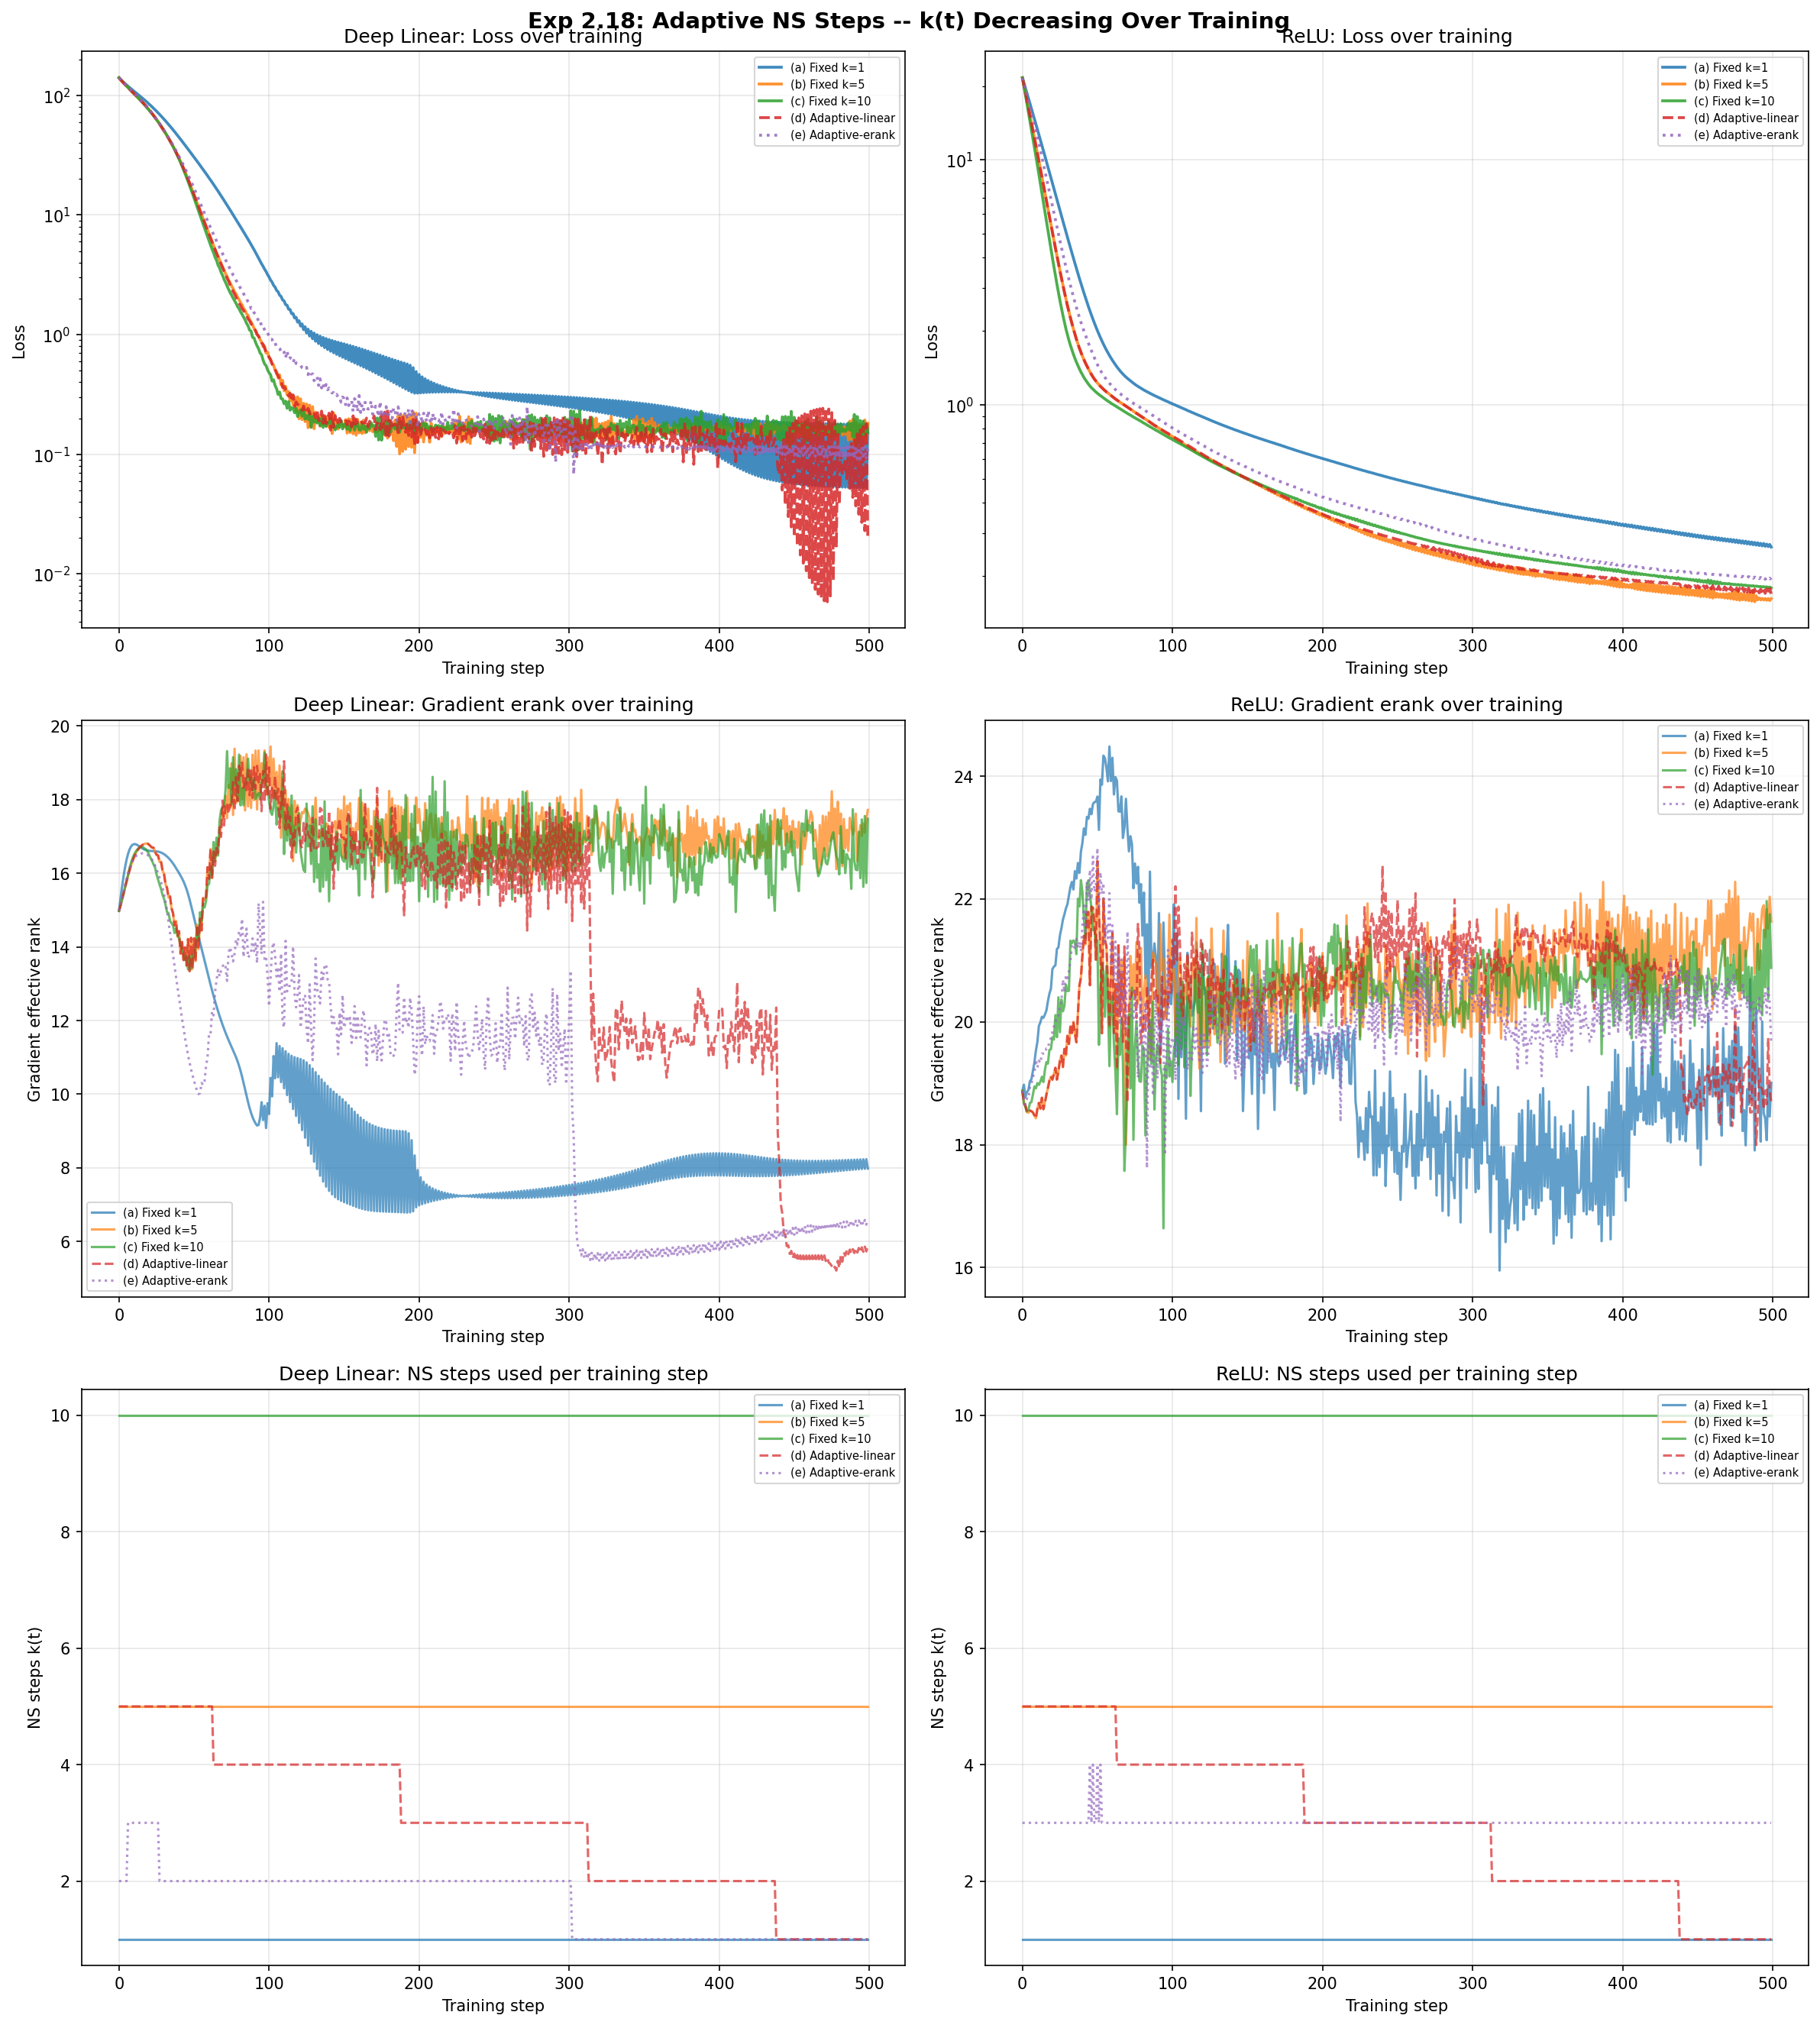

The script that saved this image:
#!/usr/bin/env python3
"""
Experiment 2.18: Adaptive NS steps -- k(t) decreasing over training

Hypothesis: k=20 hurts (confirmed 1.4c-ii). Adaptive schedule
  k(t) = max(1, round(5 - 4*t/T))
outperforms fixed k=5 by >3% final loss.

Tests 5 NS schedules on 4-layer deep linear and ReLU networks:
  (a) Fixed k=1
  (b) Fixed k=5  (Muon default)
  (c) Fixed k=10
  (d) Adaptive-linear: k(t) = max(1, round(5 - 4*t/T))
  (e) Adaptive-erank: k(t) = max(1, round(5 * erank(G)/n))

Uses Muon's quintic NS coefficients: a=3.4445, b=-4.7750, c=2.0315
  X_{k+1} = a * X_k + b * X_k @ (X_k^T @ X_k) + c * X_k @ (X_k^T @ X_k)^2
"""

import numpy as np
import matplotlib
matplotlib.use('Agg')
import matplotlib.pyplot as plt
import os

SCRIPT_DIR = os.path.dirname(os.path.abspath(__file__))

# ============================================================================
# Core functions
# ============================================================================

def newton_schulz_quintic(G, num_iters=5):
    """
    Muon's quintic Newton-Schulz iteration.
    Coefficients: a=3.4445, b=-4.7750, c=2.0315  (satisfy a+b+c=1)
    X_{k+1} = a*X + b*X@(X^T@X) + c*X@(X^T@X)^2

    Each iteration costs 4 matmuls:
      1) X^T @ X        (n x m) @ (m x n) = n x n
      2) X @ (X^T@X)    (m x n) @ (n x n) = m x n   [used for b-term]
      3) (X^T@X)^2      (n x n) @ (n x n) = n x n
      4) X @ (X^T@X)^2  (m x n) @ (n x n) = m x n   [used for c-term]
    """
    a, b, c = 3.4445, -4.7750, 2.0315
    m, n = G.shape
    X = G / (np.linalg.norm(G, 'fro') + 1e-30)

    for _ in range(num_iters):
        XtX = X.T @ X             # matmul 1
        X_XtX = X @ XtX           # matmul 2
        XtX2 = XtX @ XtX          # matmul 3
        X_XtX2 = X @ XtX2         # matmul 4
        X = a * X + b * X_XtX + c * X_XtX2

    return X


def effective_rank(M):
    """
    Effective rank via Shannon entropy of normalized singular values.
    erank = exp(H(p)), where p_i = sigma_i / sum(sigma).
    """
    s = np.linalg.svd(M, compute_uv=False)
    s = s[s > 1e-30]
    if len(s) == 0:
        return 1.0
    p = s / s.sum()
    H = -np.sum(p * np.log(p + 1e-30))
    return np.exp(H)


def relu(x):
    return np.maximum(0, x)


def relu_deriv(x):
    return (x > 0).astype(float)


# ============================================================================
# Schedule definitions
# ============================================================================

def schedule_fixed(k_val):
    """Return a schedule function that always returns k_val."""
    def sched(t, T, G=None, n=None):
        return k_val
    sched.__name__ = f"Fixed k={k_val}"
    return sched


def schedule_adaptive_linear(t, T, G=None, n=None):
    """k(t) = max(1, round(5 - 4*t/T)) -- starts at 5, linearly to 1."""
    return max(1, round(5 - 4 * t / T))
schedule_adaptive_linear.__name__ = "Adaptive-linear"


def schedule_adaptive_erank(t, T, G=None, n=None):
    """k(t) = max(1, round(5 * erank(G)/n)) -- fewer steps when gradient is low-rank."""
    if G is None:
        return 5
    er = effective_rank(G)
    return max(1, round(5 * er / n))
schedule_adaptive_erank.__name__ = "Adaptive-erank"


# ============================================================================
# Training: Deep Linear Network
# ============================================================================

def train_deep_linear(depth=4, width=32, input_dim=32, output_dim=32,
                      n_steps=500, lr=0.02, schedule_fn=None, seed=42):
    """
    Train deep linear network W_1 @ W_2 @ ... @ W_depth with Muon.
    Returns: losses, eranks_per_step, k_per_step, total_ns_matmuls
    """
    if schedule_fn is None:
        schedule_fn = schedule_fixed(5)

    np.random.seed(seed)
    target = np.random.randn(output_dim, input_dim) * 0.5

    # Initialize weights
    dims = [input_dim] + [width] * (depth - 1) + [output_dim]
    weights = []
    for i in range(depth):
        fan_in, fan_out = dims[i], dims[i + 1]
        W = np.random.randn(fan_out, fan_in) * np.sqrt(2.0 / (fan_in + fan_out))
        weights.append(W)

    losses = []
    eranks = []
    k_values_used = []
    total_ns_matmuls = 0

    for step in range(n_steps):
        # Forward: product of all layers
        product = np.eye(input_dim)
        for W in weights:
            product = W @ product

        # Loss
        diff = product - target
        loss = 0.5 * np.linalg.norm(diff, 'fro') ** 2
        losses.append(loss)

        # Backward: gradients for each layer
        grads = []
        for k_layer in range(depth):
            left = np.eye(weights[k_layer].shape[0])
            for j in range(k_layer + 1, depth):
                left = weights[j] @ left

            right = np.eye(input_dim)
            for j in range(k_layer):
                right = weights[j] @ right

            grad = left.T @ diff @ right.T
            grads.append(grad)

        # Track gradient effective rank (use first layer's gradient)
        er = effective_rank(grads[0])
        eranks.append(er)
        n_dim = min(grads[0].shape)

        # Muon update with scheduled k
        for k_layer in range(depth):
            G = grads[k_layer]
            k_ns = schedule_fn(step, n_steps, G=G, n=min(G.shape))
            if k_layer == 0:
                k_values_used.append(k_ns)
            G_orth = newton_schulz_quintic(G, num_iters=k_ns)
            total_ns_matmuls += k_ns * 4  # 4 matmuls per NS iteration per layer
            weights[k_layer] -= lr * G_orth

    return losses, eranks, k_values_used, total_ns_matmuls


# ============================================================================
# Training: ReLU Network
# ============================================================================

def train_relu_net(depth=4, width=32, input_dim=32, output_dim=32,
                   n_steps=500, lr=0.01, schedule_fn=None, seed=42,
                   batch_size=64):
    """
    Train ReLU MLP: x -> ReLU(W1 x) -> ReLU(W2 ...) -> W_L ...
    Quadratic loss on random targets.
    Returns: losses, eranks, k_per_step, total_ns_matmuls
    """
    if schedule_fn is None:
        schedule_fn = schedule_fixed(5)

    np.random.seed(seed)

    # Random data
    X_data = np.random.randn(batch_size, input_dim)
    Y_data = np.random.randn(batch_size, output_dim) * 0.3

    # Initialize weights
    dims = [input_dim] + [width] * (depth - 1) + [output_dim]
    weights = []
    for i in range(depth):
        fan_in, fan_out = dims[i], dims[i + 1]
        W = np.random.randn(fan_out, fan_in) * np.sqrt(2.0 / fan_in)
        weights.append(W)

    losses = []
    eranks = []
    k_values_used = []
    total_ns_matmuls = 0

    for step in range(n_steps):
        # Forward pass with ReLU activations
        activations = [X_data.T]  # input_dim x batch
        for i in range(depth):
            z = weights[i] @ activations[-1]
            if i < depth - 1:
                a = relu(z)
            else:
                a = z  # no activation on last layer
            activations.append(a)

        # Loss: 0.5 * ||output - Y||^2
        output = activations[-1].T  # batch x output_dim
        diff = output - Y_data  # batch x output_dim
        loss = 0.5 * np.mean(np.sum(diff ** 2, axis=1))
        losses.append(loss)

        # Backward pass
        # dL/d(output) = diff / batch_size
        delta = diff.T / batch_size  # output_dim x batch

        grads = [None] * depth
        for i in range(depth - 1, -1, -1):
            # Gradient for weight i
            grads[i] = delta @ activations[i].T  # (dim_out x batch) @ (batch x dim_in)

            if i > 0:
                # Propagate through weight
                delta = weights[i].T @ delta
                # ReLU derivative
                pre_act = weights[i - 1] @ activations[i - 1] if i >= 1 else activations[0]
                # We need the pre-activation to apply relu_deriv
                # Actually activations[i] = relu(weights[i-1] @ activations[i-1]) for i>=1
                # We stored the post-activation, so we use the sign
                delta = delta * relu_deriv(weights[i - 1] @ activations[i - 1])

        # Track gradient effective rank
        er = effective_rank(grads[0])
        eranks.append(er)

        # Muon update
        for k_layer in range(depth):
            G = grads[k_layer]
            k_ns = schedule_fn(step, n_steps, G=G, n=min(G.shape))
            if k_layer == 0:
                k_values_used.append(k_ns)
            G_orth = newton_schulz_quintic(G, num_iters=k_ns)
            total_ns_matmuls += k_ns * 4
            weights[k_layer] -= lr * G_orth

    return losses, eranks, k_values_used, total_ns_matmuls


# ============================================================================
# Main experiment
# ============================================================================

def run_experiment(train_fn, net_type, n_steps=500, **train_kwargs):
    """Run all 5 schedules and collect results."""

    schedules = {
        "(a) Fixed k=1":       schedule_fixed(1),
        "(b) Fixed k=5":       schedule_fixed(5),
        "(c) Fixed k=10":      schedule_fixed(10),
        "(d) Adaptive-linear": schedule_adaptive_linear,
        "(e) Adaptive-erank":  schedule_adaptive_erank,
    }

    results = {}
    for name, sched in schedules.items():
        losses, eranks, k_used, total_matmuls = train_fn(
            n_steps=n_steps, schedule_fn=sched, **train_kwargs
        )
        results[name] = {
            'losses': losses,
            'eranks': eranks,
            'k_used': k_used,
            'total_matmuls': total_matmuls,
            'final_loss': losses[-1],
        }

    return results


def print_table(results, net_type):
    """Print the results table."""
    ref = results["(b) Fixed k=5"]
    ref_loss = ref['final_loss']
    ref_matmuls = ref['total_matmuls']

    print(f"\n{'='*100}")
    print(f"  Results: {net_type}")
    print(f"{'='*100}")
    print(f"  {'Schedule':<25s} {'Final loss':>12s} {'Total NS matmuls':>18s} "
          f"{'Pareto score':>14s} {'vs k=5 loss':>14s} {'vs k=5 flops':>14s}")
    print(f"  {'-'*25} {'-'*12} {'-'*18} {'-'*14} {'-'*14} {'-'*14}")

    for name, r in results.items():
        fl = r['final_loss']
        tm = r['total_matmuls']
        pareto = fl * tm
        vs_loss = (fl - ref_loss) / ref_loss * 100
        vs_flops = (tm - ref_matmuls) / ref_matmuls * 100
        print(f"  {name:<25s} {fl:12.6e} {tm:18d} {pareto:14.4e} "
              f"{vs_loss:+13.1f}% {vs_flops:+13.1f}%")

    print()


def print_erank_analysis(results, net_type):
    """Verify that gradient erank decreases over training."""
    print(f"\n  Gradient effective rank analysis ({net_type}):")
    print(f"  {'Schedule':<25s} {'erank(t=0)':>12s} {'erank(t=T/2)':>14s} "
          f"{'erank(t=T)':>12s} {'Decreasing?':>13s}")
    print(f"  {'-'*25} {'-'*12} {'-'*14} {'-'*12} {'-'*13}")

    for name, r in results.items():
        eranks = r['eranks']
        T = len(eranks)
        er_start = np.mean(eranks[:20])
        er_mid = np.mean(eranks[T//2 - 10: T//2 + 10])
        er_end = np.mean(eranks[-20:])
        decreasing = er_end < er_start
        print(f"  {name:<25s} {er_start:12.2f} {er_mid:14.2f} {er_end:12.2f} "
              f"{'YES' if decreasing else 'NO':>13s}")


def main():
    np.random.seed(42)
    N_STEPS = 500

    print("=" * 100)
    print("  Experiment 2.18: Adaptive NS steps -- k(t) decreasing over training")
    print("=" * 100)
    print()
    print("  Hypothesis: Adaptive schedule k(t) = max(1, round(5 - 4*t/T))")
    print("              outperforms fixed k=5 by >3% final loss.")
    print()
    print("  NS iteration: quintic (a=3.4445, b=-4.7750, c=2.0315)")
    print("  4 matmuls per NS iteration per layer")
    print()

    # ================================================================
    #  Part I: Deep Linear Network
    # ================================================================
    print("=" * 100)
    print("  PART I: 4-layer Deep Linear Network (32x32, 500 steps)")
    print("=" * 100)

    linear_results = run_experiment(
        train_deep_linear,
        "Deep Linear",
        n_steps=N_STEPS,
        depth=4, width=32, input_dim=32, output_dim=32,
        lr=0.02, seed=42
    )

    print_table(linear_results, "Deep Linear Network")
    print_erank_analysis(linear_results, "Deep Linear")

    # ================================================================
    #  Part II: ReLU Network
    # ================================================================
    print()
    print("=" * 100)
    print("  PART II: 4-layer ReLU Network (32x32, 500 steps)")
    print("=" * 100)

    relu_results = run_experiment(
        train_relu_net,
        "ReLU",
        n_steps=N_STEPS,
        depth=4, width=32, input_dim=32, output_dim=32,
        lr=0.01, seed=42, batch_size=64
    )

    print_table(relu_results, "ReLU Network")
    print_erank_analysis(relu_results, "ReLU")

    # ================================================================
    #  Hypothesis testing
    # ================================================================
    print()
    print("=" * 100)
    print("  HYPOTHESIS TESTING")
    print("=" * 100)

    for net_type, results in [("Deep Linear", linear_results), ("ReLU", relu_results)]:
        ref = results["(b) Fixed k=5"]
        ref_loss = ref['final_loss']
        ref_matmuls = ref['total_matmuls']
        ref_pareto = ref_loss * ref_matmuls

        print(f"\n  --- {net_type} ---")

        # Test 1: Adaptive-linear vs k=5 on final loss
        adl = results["(d) Adaptive-linear"]
        loss_improvement = (ref_loss - adl['final_loss']) / ref_loss * 100
        t1 = adl['final_loss'] < ref_loss * 0.97  # >3% better
        print(f"  T1: Adaptive-linear loss < k=5 by >3%?  "
              f"{'PASS' if t1 else 'FAIL'}  "
              f"(improvement={loss_improvement:+.2f}%, "
              f"adaptive={adl['final_loss']:.6e}, k=5={ref_loss:.6e})")

        # Test 2: Adaptive schedules beat k=5 on Pareto score by >10%
        for sname in ["(d) Adaptive-linear", "(e) Adaptive-erank"]:
            s = results[sname]
            s_pareto = s['final_loss'] * s['total_matmuls']
            pareto_improvement = (ref_pareto - s_pareto) / ref_pareto * 100
            t2 = s_pareto < ref_pareto * 0.90  # >10% better
            print(f"  T2: {sname} Pareto < k=5 by >10%?  "
                  f"{'PASS' if t2 else 'FAIL'}  "
                  f"(improvement={pareto_improvement:+.2f}%, "
                  f"pareto_adaptive={s_pareto:.4e}, pareto_k5={ref_pareto:.4e})")

        # Test 3: Gradient erank decreases over training
        eranks = ref['eranks']
        er_start = np.mean(eranks[:20])
        er_end = np.mean(eranks[-20:])
        t3 = er_end < er_start
        print(f"  T3: Gradient erank decreases over training?  "
              f"{'PASS' if t3 else 'FAIL'}  "
              f"(start={er_start:.2f}, end={er_end:.2f})")

        # Test 4: Adaptive uses fewer total NS matmuls than k=5
        for sname in ["(d) Adaptive-linear", "(e) Adaptive-erank"]:
            s = results[sname]
            flop_saving = (ref_matmuls - s['total_matmuls']) / ref_matmuls * 100
            t4 = s['total_matmuls'] < ref_matmuls
            print(f"  T4: {sname} uses fewer matmuls than k=5?  "
                  f"{'PASS' if t4 else 'FAIL'}  "
                  f"(saving={flop_saving:+.1f}%, "
                  f"adaptive={s['total_matmuls']}, k=5={ref_matmuls})")

    # ================================================================
    #  Plotting
    # ================================================================
    fig, axes = plt.subplots(3, 2, figsize=(16, 18))
    fig.suptitle("Exp 2.18: Adaptive NS Steps -- k(t) Decreasing Over Training",
                 fontsize=14, fontweight='bold')

    colors = {
        "(a) Fixed k=1":       '#1f77b4',
        "(b) Fixed k=5":       '#ff7f0e',
        "(c) Fixed k=10":      '#2ca02c',
        "(d) Adaptive-linear": '#d62728',
        "(e) Adaptive-erank":  '#9467bd',
    }
    linestyles = {
        "(a) Fixed k=1":       '-',
        "(b) Fixed k=5":       '-',
        "(c) Fixed k=10":      '-',
        "(d) Adaptive-linear": '--',
        "(e) Adaptive-erank":  ':',
    }

    for col, (net_type, results) in enumerate([
        ("Deep Linear", linear_results), ("ReLU", relu_results)
    ]):
        # Row 0: Loss curves
        ax = axes[0, col]
        for name, r in results.items():
            ax.semilogy(r['losses'], color=colors[name], linestyle=linestyles[name],
                        linewidth=1.8, label=name, alpha=0.85)
        ax.set_xlabel('Training step')
        ax.set_ylabel('Loss')
        ax.set_title(f'{net_type}: Loss over training')
        ax.legend(fontsize=7)
        ax.grid(True, alpha=0.3)

        # Row 1: Gradient effective rank
        ax = axes[1, col]
        for name, r in results.items():
            ax.plot(r['eranks'], color=colors[name], linestyle=linestyles[name],
                    linewidth=1.5, label=name, alpha=0.7)
        ax.set_xlabel('Training step')
        ax.set_ylabel('Gradient effective rank')
        ax.set_title(f'{net_type}: Gradient erank over training')
        ax.legend(fontsize=7)
        ax.grid(True, alpha=0.3)

        # Row 2: k(t) schedule used
        ax = axes[2, col]
        for name, r in results.items():
            ax.plot(r['k_used'], color=colors[name], linestyle=linestyles[name],
                    linewidth=1.5, label=name, alpha=0.7)
        ax.set_xlabel('Training step')
        ax.set_ylabel('NS steps k(t)')
        ax.set_title(f'{net_type}: NS steps used per training step')
        ax.legend(fontsize=7)
        ax.grid(True, alpha=0.3)

    plt.tight_layout()
    plot_path = os.path.join(SCRIPT_DIR, "adaptive_ns_steps.png")
    plt.savefig(plot_path, dpi=150, bbox_inches='tight')
    plt.close()
    print(f"\n  Plot saved: {plot_path}")

    # ── Pareto plot ──
    fig, axes = plt.subplots(1, 2, figsize=(14, 6))
    fig.suptitle("Exp 2.18: Pareto Efficiency (Final Loss x Total NS Matmuls)",
                 fontsize=13, fontweight='bold')

    for col, (net_type, results) in enumerate([
        ("Deep Linear", linear_results), ("ReLU", relu_results)
    ]):
        ax = axes[col]
        for name, r in results.items():
            ax.scatter(r['total_matmuls'], r['final_loss'],
                       c=colors[name], s=100, zorder=5, edgecolors='black')
            ax.annotate(name.split(')')[0] + ')', (r['total_matmuls'], r['final_loss']),
                        textcoords="offset points", xytext=(8, 5), fontsize=8)

        ax.set_xlabel('Total NS matmuls')
        ax.set_ylabel('Final loss')
        ax.set_title(f'{net_type}: Pareto plot')
        ax.set_yscale('log')
        ax.grid(True, alpha=0.3)

    plt.tight_layout()
    pareto_path = os.path.join(SCRIPT_DIR, "adaptive_ns_pareto.png")
    plt.savefig(pareto_path, dpi=150, bbox_inches='tight')
    plt.close()
    print(f"  Pareto plot saved: {pareto_path}")

    print("\n" + "=" * 100)
    print("  EXPERIMENT COMPLETE")
    print("=" * 100)


if __name__ == "__main__":
    main()
